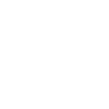
t = 0.00 s
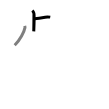
t = 2.50 s
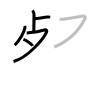
t = 5.25 s
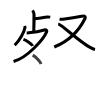
t = 7.75 s
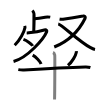
t = 10.50 s
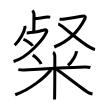
t = 13.00 s

The animated SVG that drew these frames (rendered in a browser with its animation timeline set to each time). Animation: 13 SMIL elements (animate=13); one cycle of 13.00 s.

<svg width="109px" height="109px" viewBox="0 0 px 109px" xmlns="http://www.w3.org/2000/svg" xmlns:xlink="http://www.w3.org/1999/xlink" xml:space="preserve" version="1.1"  baseProfile="full">
<path d="M32.31,10.63c0.69,0.62,1.5,2.4,1.6,2.78c0.1,0.38-0.06,15.63-0.16,17.97" style="fill:none;stroke:black;stroke-width:3;opacity:0">
  <animate attributeType="CSS" attributeName="opacity" from="0" to="1" begin="0s" dur="1s" repeatCount="0" fill="freeze" />
</path>
<path d="M34.5,18.66c5.73-0.31,12.09-1.65,12.89-1.65s2.23,0,2.86,0.1" style="fill:none;stroke:black;stroke-width:3;opacity:0">
  <animate attributeType="CSS" attributeName="opacity" from="0" to="1" begin="1s" dur="1s" repeatCount="0" fill="freeze" />
</path>
<path d="M24.74,25.89c0.11,0.33,0.32,1.31,0.21,1.96c-0.69,3.86-4.88,12.21-10.25,17.4" style="fill:none;stroke:black;stroke-width:3;opacity:0">
  <animate attributeType="CSS" attributeName="opacity" from="0" to="1" begin="2s" dur="1s" repeatCount="0" fill="freeze" />
</path>
<path d="M26.72,32.87c0.25,0.02,1.29,0,1.99-0.07c2.3-0.23,12.56-1.93,15.62-2.82c2.2-0.64,2.89,0.56,2.32,1.91c-3.15,7.35-19.05,25.83-33.11,29.62" style="fill:none;stroke:black;stroke-width:3;opacity:0">
  <animate attributeType="CSS" attributeName="opacity" from="0" to="1" begin="3s" dur="1s" repeatCount="0" fill="freeze" />
</path>
<path d="M23.44,39.4c3.28,1.15,8.47,4.74,9.29,6.53" style="fill:none;stroke:black;stroke-width:3;opacity:0">
  <animate attributeType="CSS" attributeName="opacity" from="0" to="1" begin="4s" dur="1s" repeatCount="0" fill="freeze" />
</path>
<path d="M59.58,19.05c1.13,0.21,1.27,0.52,3.51,0.21c2.25-0.31,18.41-3,19.95-3.31c1.55-0.31,2.67,1.14,2.11,2.28C78.54,31.68,66.88,41.93,54.24,47" style="fill:none;stroke:black;stroke-width:3;opacity:0">
  <animate attributeType="CSS" attributeName="opacity" from="0" to="1" begin="5s" dur="1s" repeatCount="0" fill="freeze" />
</path>
<path d="M58.25,24.02c3.4,0.6,20.02,16.78,31.86,23.41c1.84,1.03,3.19,1.72,4.9,2.06" style="fill:none;stroke:black;stroke-width:3;opacity:0">
  <animate attributeType="CSS" attributeName="opacity" from="0" to="1" begin="6s" dur="1s" repeatCount="0" fill="freeze" />
</path>
<path d="M32.71,55.08c3.02,1.66,7.58,6.34,8.34,8.92" style="fill:none;stroke:black;stroke-width:3;opacity:0">
  <animate attributeType="CSS" attributeName="opacity" from="0" to="1" begin="7s" dur="1s" repeatCount="0" fill="freeze" />
</path>
<path d="M76.34,51.14c0.02,0.34,0.05,0.87-0.05,1.36c-0.57,2.86-3.85,9.13-8.33,12.97" style="fill:none;stroke:black;stroke-width:3;opacity:0">
  <animate attributeType="CSS" attributeName="opacity" from="0" to="1" begin="8s" dur="1s" repeatCount="0" fill="freeze" />
</path>
<path d="M18.31,69.62c0.81,0.13,3.49,0.52,5.65,0.38c7.79-0.5,49.54-2.75,61.38-3.05c2.17-0.05,3.41,0.04,5.06,0.5" style="fill:none;stroke:black;stroke-width:3;opacity:0">
  <animate attributeType="CSS" attributeName="opacity" from="0" to="1" begin="9s" dur="1s" repeatCount="0" fill="freeze" />
</path>
<path d="M52.98,52.5c0.98,0.39,1.58,1.75,1.77,2.53c0.2,0.78,0,39.61-0.2,44.47" style="fill:none;stroke:black;stroke-width:3;opacity:0">
  <animate attributeType="CSS" attributeName="opacity" from="0" to="1" begin="10s" dur="1s" repeatCount="0" fill="freeze" />
</path>
<path d="M51.72,68.75c-6.42,8.72-22.03,20.97-36.47,26" style="fill:none;stroke:black;stroke-width:3;opacity:0">
  <animate attributeType="CSS" attributeName="opacity" from="0" to="1" begin="11s" dur="1s" repeatCount="0" fill="freeze" />
</path>
<path d="M55.03,68c4.98,3.57,26.82,20.45,32.23,23.96c1.83,1.19,3.41,1.7,5.24,2.04" style="fill:none;stroke:black;stroke-width:3;opacity:0">
  <animate attributeType="CSS" attributeName="opacity" from="0" to="1" begin="12s" dur="1s" repeatCount="0" fill="freeze" />
</path>
</svg>
